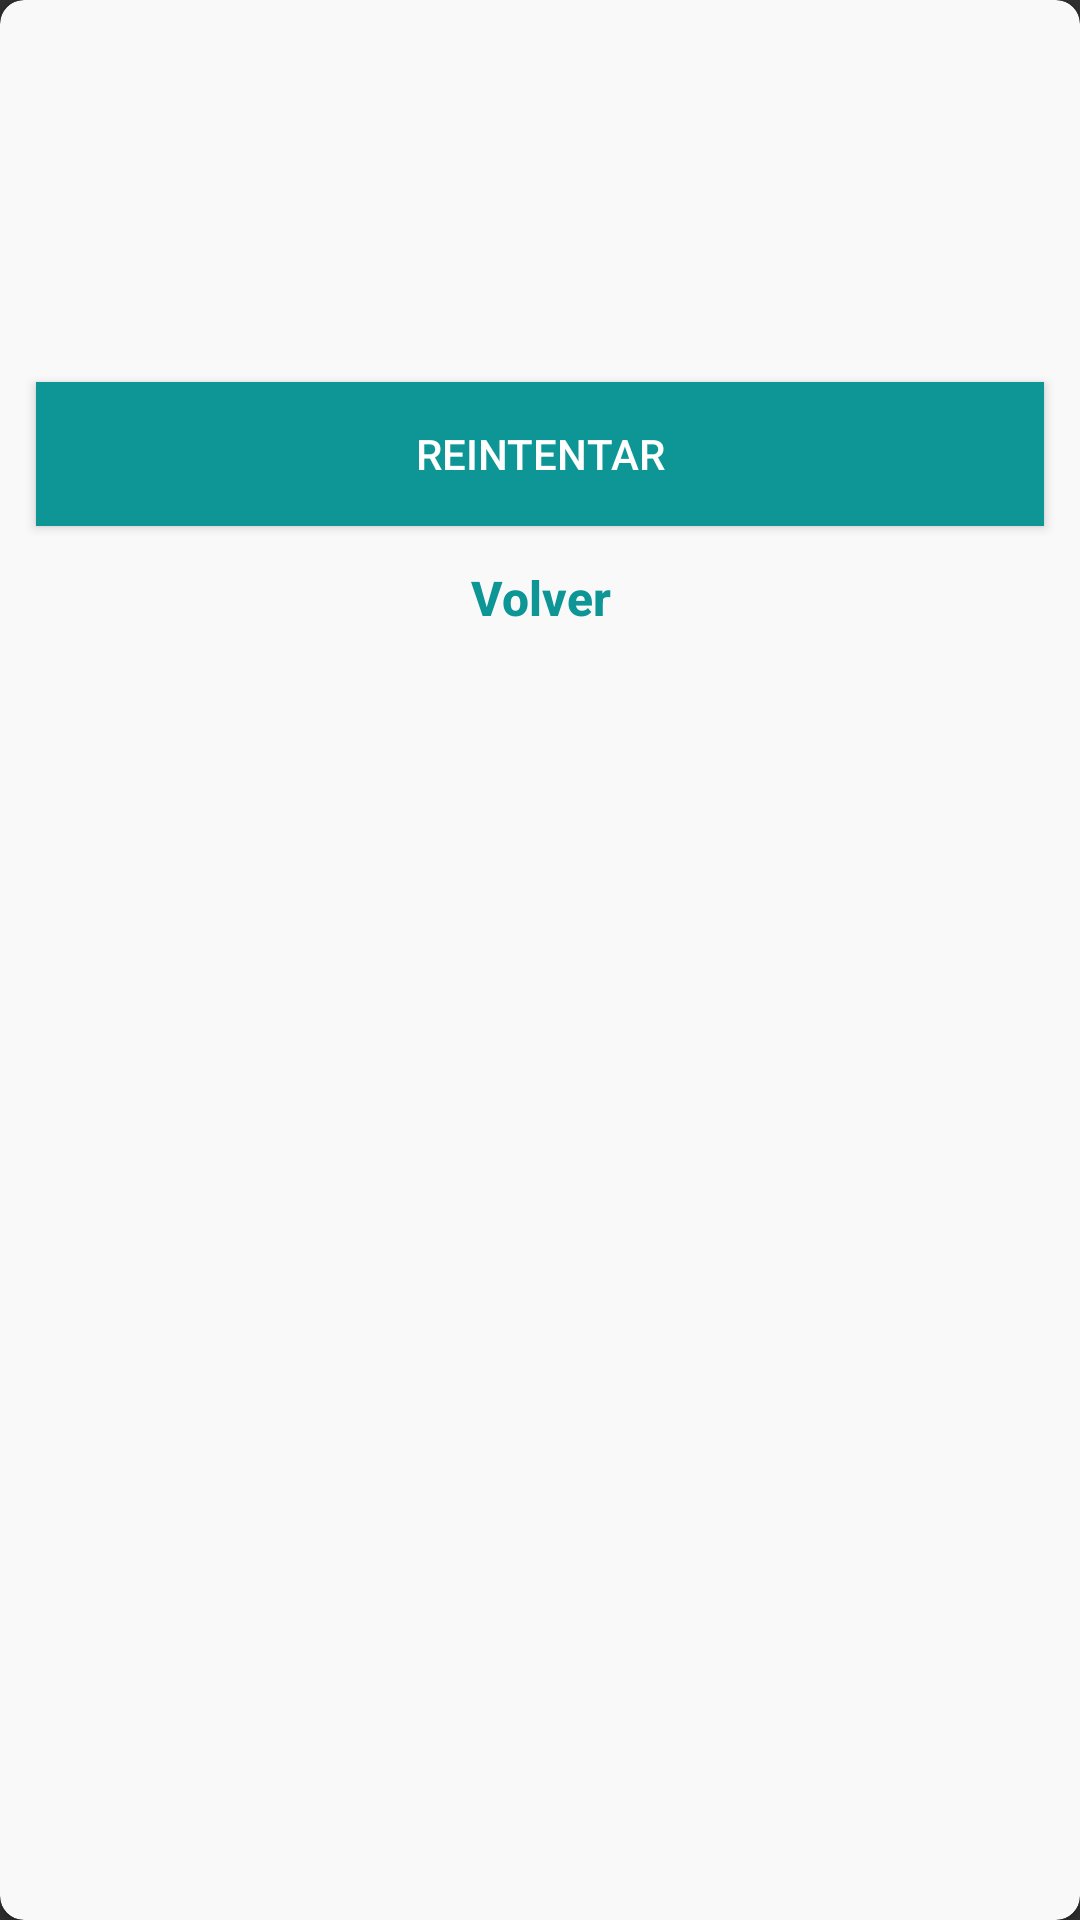

Produce the Android XML layout that renders to this screen, including the resource entries it uses.
<!-- AndroidManifest.xml: application theme Theme.AppCompat.NoActionBar -->
<!-- res/layout/fragment_register_result.xml -->
<?xml version="1.0" encoding="utf-8"?>
<androidx.cardview.widget.CardView xmlns:android="http://schemas.android.com/apk/res/android"
    xmlns:tools="http://schemas.android.com/tools"
    android:layout_width="match_parent"
    android:layout_height="wrap_content"
    android:layout_gravity="center_vertical"
    xmlns:app="http://schemas.android.com/apk/res-auto"
    app:cardBackgroundColor="@color/colorWhite"
    app:cardCornerRadius="8dp"
    android:layout_margin="15dp"
    android:padding="15dp"
    android:layout_centerInParent="true"
    app:layout_constraintCircleRadius="@dimen/material_emphasis_disabled">

<LinearLayout xmlns:android="http://schemas.android.com/apk/res/android"
    xmlns:app="http://schemas.android.com/apk/res-auto"
    xmlns:tools="http://schemas.android.com/tools"
    tools:context=".fragments.CheckInResultFragment"
    style="@style/common_block_vertical">

    <LinearLayout style="@style/dialog_container">

        <LinearLayout
            android:id="@android:id/content"
            style="@style/common_block_vertical"
            tools:visibility="visible">

            <TextView
                android:id="@+id/registerTitle"
                style="@style/text_headline"
                android:gravity="center_horizontal"
                android:textColor="@color/success_color"
              />

            <ImageView
                android:id="@+id/checkImage"
                style="@style/dialog_icon"
                android:scaleType="fitCenter" />

            
            <TextView
                android:id="@+id/textRegisterResult"
                style="@style/dialog_title"
                android:gravity="center_horizontal"
                android:textColor="@color/colorPrimary"
                 />

            

            

            

            
        </LinearLayout>

    </LinearLayout>

    <LinearLayout
        android:id="@android:id/button1"
        style="@style/button_container">

        <Button
            android:id="@+id/buttonRetry"
            style="@style/button_container_bottom"
            android:text="Reintentar" />
        <Button
            android:id="@+id/buttonHome"
            style="@style/button_secondary"
            android:text="Volver" />
    </LinearLayout>
</LinearLayout>
</androidx.cardview.widget.CardView>
<!-- resources referenced by this layout -->
<resources>
  <color name="colorPrimary">#0E9595</color>
  <color name="colorWhite">#F9F9F9</color>
  <color name="success_color">@color/primary</color>
  <style name="button_container_bottom" parent="common_block_horizontal">
              <item name="android:layout_alignParentBottom">true</item>
              <item name="android:gravity">center</item>
              <item name="android:background">@color/colorPrimary</item>
          </style>
  <style name="button_secondary" parent="Widget.AppCompat.Button.Borderless">
              <item name="android:layout_width">wrap_content</item>
              <item name="android:layout_height">wrap_content</item>
              <item name="android:textColor">@color/button_borderless_primary_text</item>
              <item name="android:textAllCaps">false</item>
              <item name="android:textStyle">bold</item>
              <item name="android:textSize">@dimen/txtS</item>
          </style>
  <style name="common_block_vertical">
              <item name="android:layout_width">match_parent</item>
              <item name="android:layout_height">wrap_content</item>
              <item name="android:orientation">vertical</item>
          </style>
  <style name="dialog_container" parent="common_block_vertical">
              <item name="android:paddingTop">@dimen/dialog_vertical_padding</item>
              <item name="android:paddingRight">@dimen/dialog_horizontal_padding</item>
              <item name="android:paddingBottom">@dimen/dialog_vertical_padding</item>
              <item name="android:paddingLeft">@dimen/dialog_horizontal_padding</item>
          </style>
  <style name="dialog_title" parent="common_block_horizontal">
              <item name="android:layout_marginBottom">@dimen/sizeS</item>
              <item name="android:textAppearance">@style/TextAppearance.AppCompat.Title</item>
              <item name="android:textSize">@dimen/txtM</item>
              <item name="android:lineSpacingMultiplier">1</item>
              <item name="android:lineSpacingExtra">0dp</item>
          </style>
  <style name="text_headline" parent="text_title">
              <item name="android:textAppearance">@style/TextAppearance.AppCompat.Headline</item>
              <item name="android:textSize">@dimen/txtL</item>
              <item name="android:lineSpacingMultiplier">1</item>
              <item name="android:lineSpacingExtra">0dp</item>
          </style>
  <color name="primary">@color/brand_blue</color>
  <dimen name="sizeXS">8dp</dimen>
  <dimen name="sizeS">12dp</dimen>
  <style name="common_block_horizontal">
              <item name="android:layout_width">match_parent</item>
              <item name="android:layout_height">wrap_content</item>
              <item name="android:orientation">horizontal</item>
          </style>
  <dimen name="txtS">@dimen/abc_text_size_subhead_material</dimen>
  <dimen name="dialog_vertical_padding">@dimen/activity_vertical_margin</dimen>
  <dimen name="dialog_horizontal_padding">@dimen/activity_horizontal_margin</dimen>
  <dimen name="dialog_icon">72dp</dimen>
  <dimen name="txtM">@dimen/abc_text_size_title_material</dimen>
  <style name="text_title" parent="text_body">
              <item name="android:textSize">@dimen/txtM</item>
              <item name="android:lineSpacingMultiplier">1.1</item>
              <item name="android:textStyle">bold</item>
          </style>
  <dimen name="txtL">@dimen/abc_text_size_headline_material</dimen>
  <color name="brand_blue">#3785d3</color>
  <dimen name="activity_vertical_margin">16dp</dimen>
  <dimen name="activity_horizontal_margin">16dp</dimen>
  <style name="text_body" parent="common_block_horizontal">
              <item name="android:textAppearance">@style/TextAppearance.AppCompat.Body1</item>
              <item name="android:textColor">@color/primary_text</item>
              <item name="android:lineSpacingMultiplier">1.2</item>
          </style>
  <color name="primary_text">@color/colorXDark</color>
  <color name="colorXDark">#364D55</color>
</resources>
